Image classification data set "infrared_dataset" (kk-2m/AnimalClassification-IFOR on GitHub). Class labels (28): acryllium vulturinum, aepyceros melampus, bos taurus, capra aegagrus, cephalophus nigrifrons, crax rubra, paca, dasyprocta punctata, equus quagga, giraffa camelopardalis, leopardus pardalis, african elephant, madoqua guentheri, mazama americana, mazama temama, meleagris ocellata, mitu tuberosum, nasua narica, panthera onca, papio anubis, pecari tajacu, phacochoerus africanus, psophia leucoptera, puma, syncerus caffer, south american tapir, tayassu pecari, urocyon cinereoargenteus.

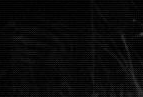
Label: equus quagga

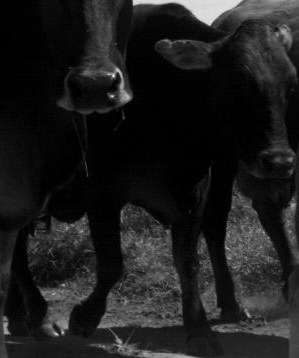
Label: bos taurus

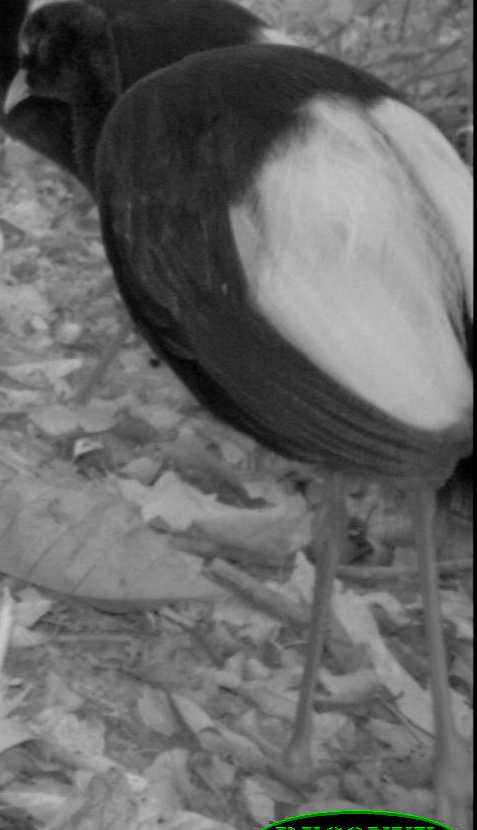
Label: psophia leucoptera

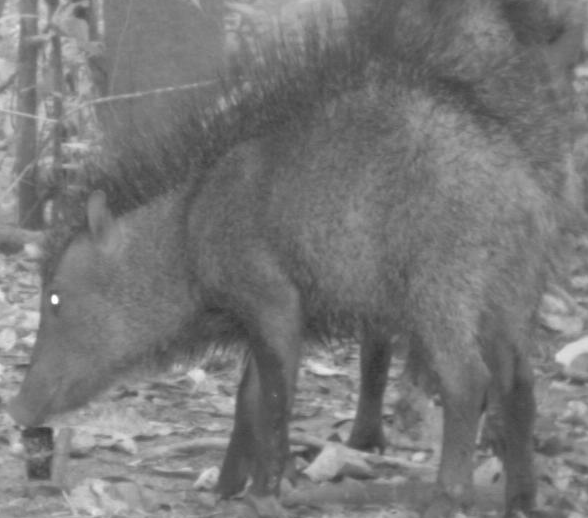
Label: tayassu pecari

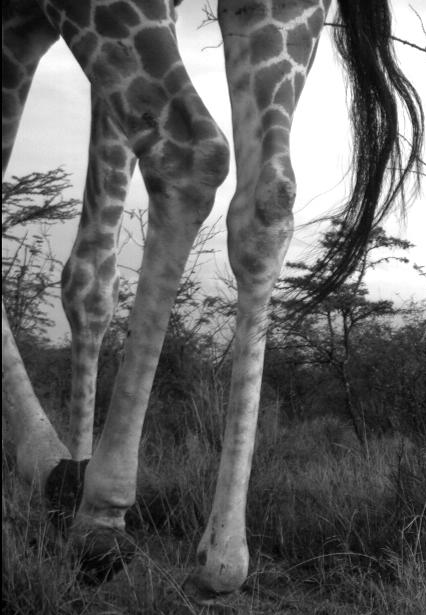
Label: giraffa camelopardalis

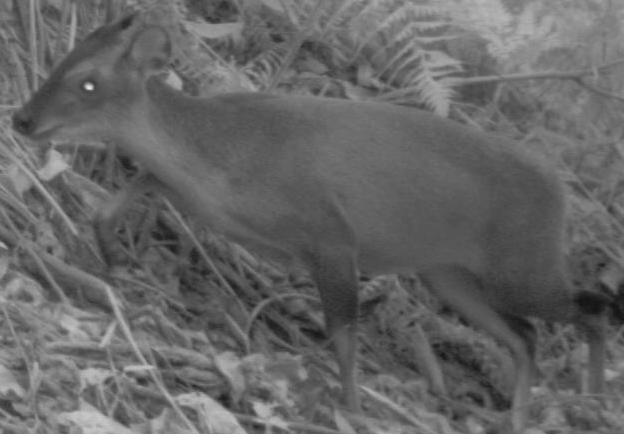
Label: cephalophus nigrifrons
